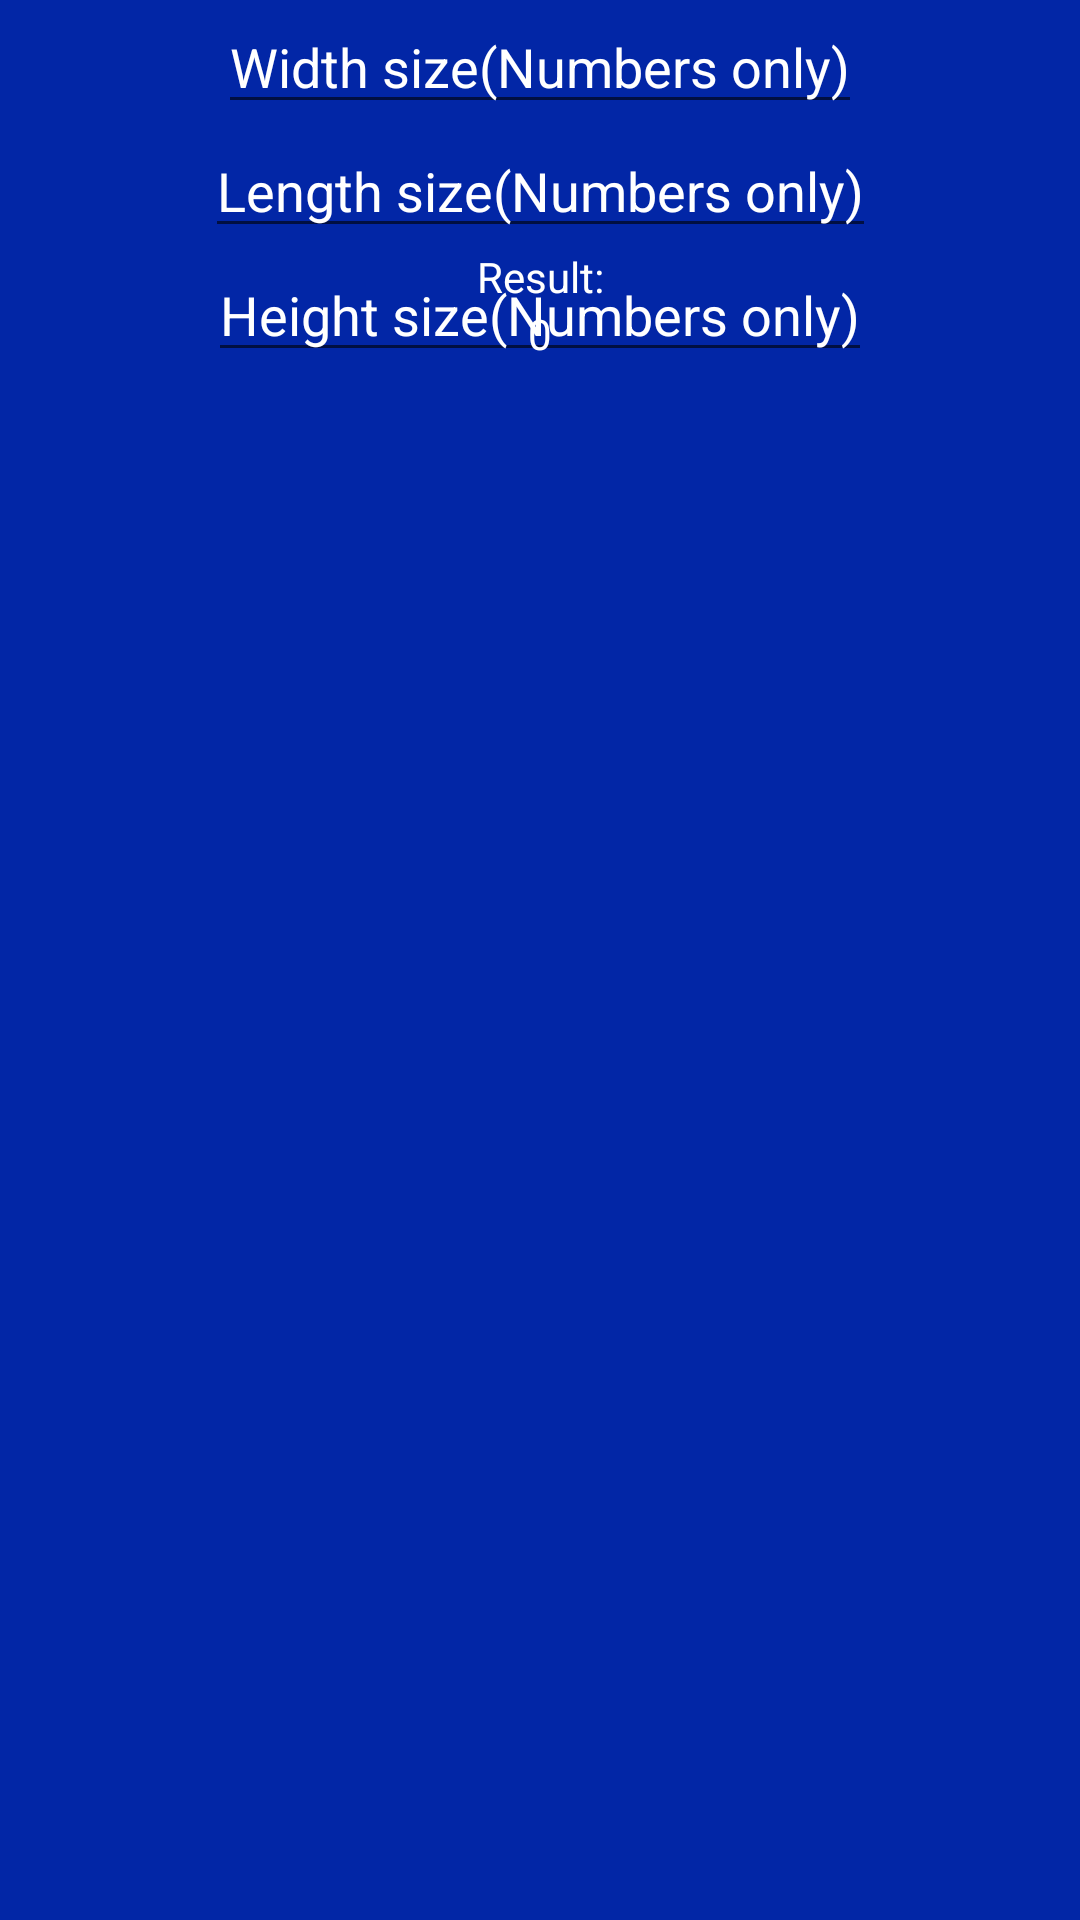

Layout XML and referenced resources for this Android screen:
<!-- AndroidManifest.xml: application theme Theme.LnTFinalProject_MobileD_ArrickRussellAdinoto -->
<!-- res/layout/fragment_cuboid_volume.xml -->
<?xml version="1.0" encoding="utf-8"?>
<androidx.constraintlayout.widget.ConstraintLayout xmlns:android="http://schemas.android.com/apk/res/android"
    xmlns:tools="http://schemas.android.com/tools"
    android:layout_width="match_parent"
    android:layout_height="match_parent"
    xmlns:app="http://schemas.android.com/apk/res-auto"
    tools:context=".CuboidVolume"
    android:background="@color/blue">

    
    <EditText
        android:id="@+id/WidthCu_et"
        android:hint="Width size(Numbers only)"
        android:textColorHint="@color/white"
        android:layout_width="wrap_content"
        android:layout_height="wrap_content"
        android:textColor="@color/white"
        app:layout_constraintLeft_toLeftOf="parent"
        app:layout_constraintRight_toRightOf="parent"
        app:layout_constraintTop_toTopOf="parent"/>

    <EditText
        android:id="@+id/LengthCu_et"
        android:hint="Length size(Numbers only)"
        android:textColorHint="@color/white"
        android:layout_width="wrap_content"
        android:layout_height="wrap_content"
        android:textColor="@color/white"
        app:layout_constraintLeft_toLeftOf="parent"
        app:layout_constraintRight_toRightOf="parent"
        app:layout_constraintTop_toBottomOf="@id/WidthCu_et"/>
    <EditText
        android:id="@+id/HeightCu_et"
        android:hint="Height size(Numbers only)"
        android:textColorHint="@color/white"
        android:layout_width="wrap_content"
        android:layout_height="wrap_content"
        android:textColor="@color/white"
        app:layout_constraintLeft_toLeftOf="parent"
        app:layout_constraintRight_toRightOf="parent"
        app:layout_constraintTop_toBottomOf="@id/LengthCu_et"/>
    <TextView
        android:id="@+id/ResultCuboid_text"
        android:textAlignment="center"
        android:textColor="@color/white"
        android:text="Result:"
        android:layout_height="wrap_content"
        android:layout_width="wrap_content"
        app:layout_constraintLeft_toLeftOf="parent"
        app:layout_constraintRight_toRightOf="parent"
        app:layout_constraintTop_toBottomOf="@id/LengthCu_et"/>

    <TextView
        android:id="@+id/ResultRealCuboid_text"
        android:textAlignment="center"
        android:textColor="@color/white"
        android:text="0"
        android:layout_height="wrap_content"
        android:layout_width="wrap_content"
        app:layout_constraintLeft_toLeftOf="parent"
        app:layout_constraintRight_toRightOf="parent"
        app:layout_constraintTop_toBottomOf="@id/ResultCuboid_text"/>

</androidx.constraintlayout.widget.ConstraintLayout>
<!-- resources referenced by this layout -->
<resources>
  <color name="blue">#FF0226A6</color>
  <color name="white">#FFFFFFFF</color>
  <style name="Theme.LnTFinalProject_MobileD_ArrickRussellAdinoto" parent="Theme.MaterialComponents.DayNight.DarkActionBar">
          
          <item name="colorPrimary">@color/purple_500</item>
          <item name="colorPrimaryVariant">@color/purple_700</item>
          <item name="colorOnPrimary">@color/white</item>
          
          <item name="colorSecondary">@color/teal_200</item>
          <item name="colorSecondaryVariant">@color/teal_700</item>
          <item name="colorOnSecondary">@color/black</item>
          
          <item name="android:statusBarColor" tools:targetApi="l">?attr/colorPrimaryVariant</item>
          
      </style>
  <color name="purple_500">#FF6200EE</color>
  <color name="purple_700">#0226A6</color>
  <color name="teal_200">#FF03DAC5</color>
  <color name="teal_700">#FF018786</color>
  <color name="black">#FF000000</color>
</resources>
